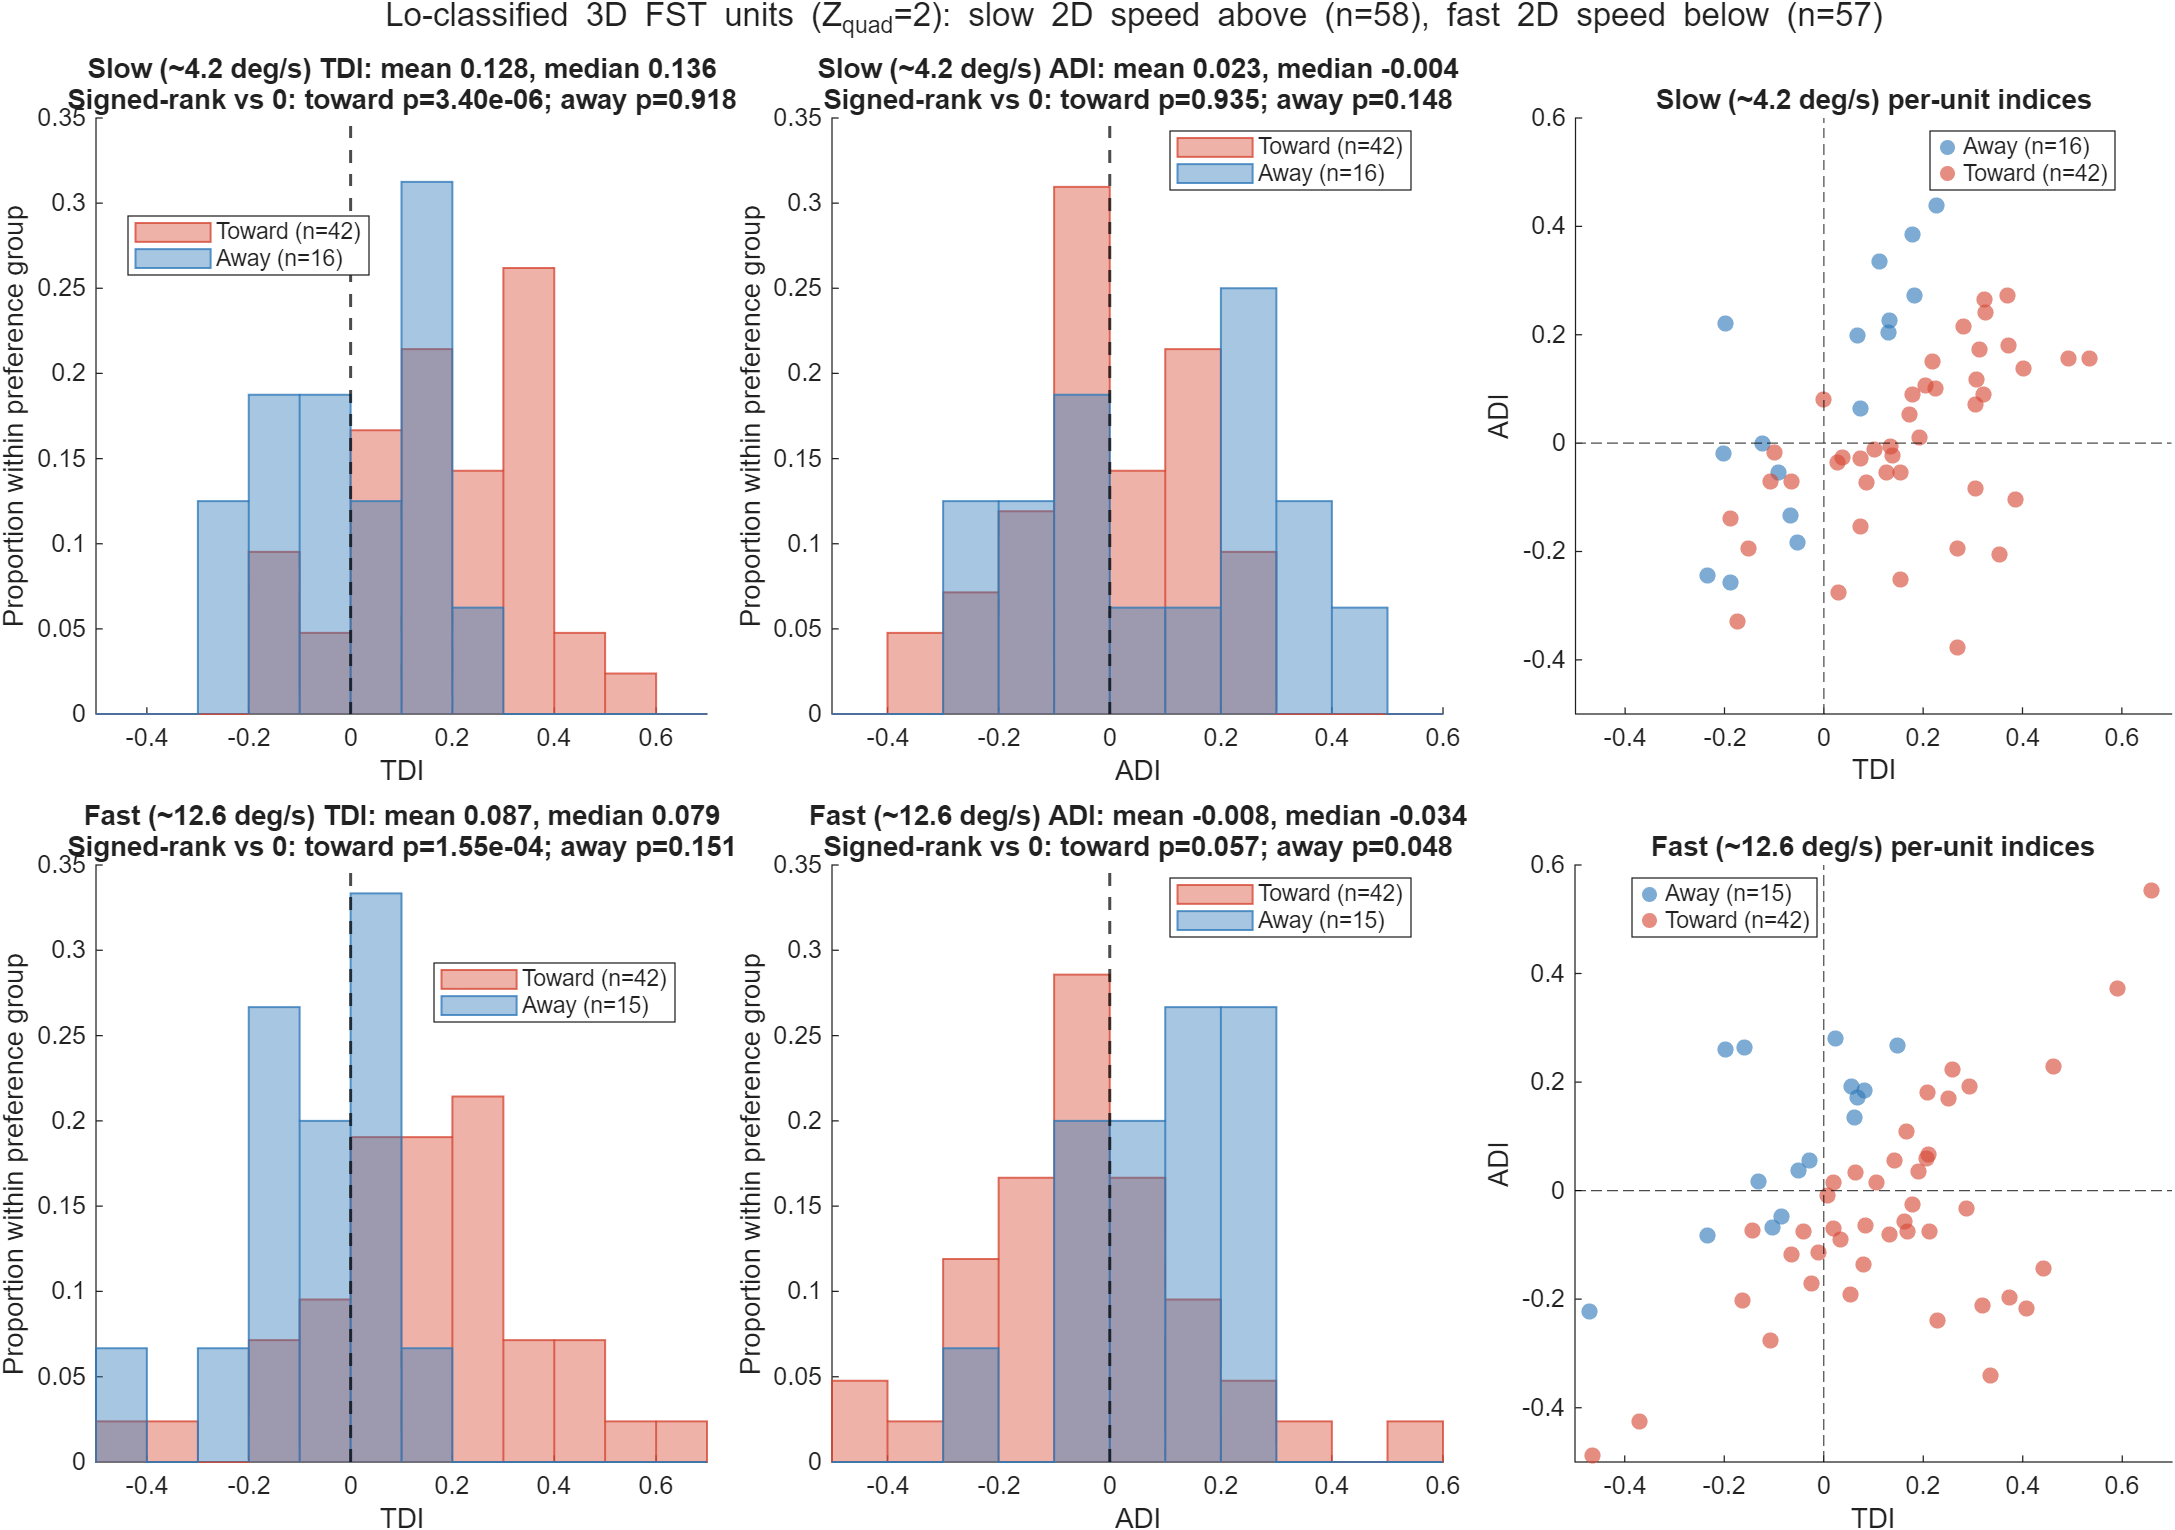

The file beside this chart, header and first rows:
SourceRow, Date, Monkey, ROI, Tetrode, Unit, NeuroType, Z3D_v_Z2D, Combined_AI, CombinedCuePreference, SpeedRank_2D, SpeedCode_2D, SpeedLabel_2D, IsMatchedSlowSpeed, T_L, T_R, A_L, A_R, R_L, R_R, L_L, L_R, N_T_L, N_T_R
362, 12/11/2019, Jim, FST, 2, 2, 3D, 3.727, -0.166, Away, 1, 7041, slow (~4.2 deg/s), 1, 28.98, 25.26, 32.93, 27.15, 26.63, 23.61, 29.19, 20.12, 23, 23
372, 12/17/2019, Jim, FST, 2, 2, 3D, 1.596, 0.4808, Toward, 1, 7041, slow (~4.2 deg/s), 1, 14.18, 19.53, 10.47, 15.2, 10.96, 11.75, 9.227, 10.42, 22, 21
384, 12/18/2019, Jim, FST, 4, 2, 3D, 3.112, 0.3796, Toward, 1, 7041, slow (~4.2 deg/s), 1, 91.37, 73.57, 56.43, 53.37, 64.07, 41.3, 50.52, 50.95, 24, 22
386, 12/18/2019, Jim, FST, 5, 3, 3D, 3.357, 0.2204, Toward, 1, 7041, slow (~4.2 deg/s), 1, 18.26, 13.51, 10.35, 7.119, 8.341, 5.661, 6.463, 6.237, 24, 22
396, 2/5/2020, Jim, FST, 5, 2, 3D, 2.821, 0.3601, Toward, 1, 7041, slow (~4.2 deg/s), 1, 33.14, 33.18, 30.65, 31.53, 37.33, 36.43, 35.28, 38.07, 21, 20
409, 2/12/2020, Jim, FST, 3, 3, 3D, 4.905, 0.2322, Toward, 1, 7041, slow (~4.2 deg/s), 1, 20.79, 19.61, 17.91, 15.42, 17.63, 14.54, 20.62, 19.82, 19, 21
422, 5/13/2020, Jim, FST, 1, 2, 3D, 3.293, 0.3243, Toward, 1, 7041, slow (~4.2 deg/s), 1, 17.87, 15.24, 8.697, 10.22, 10.54, 6.297, 8.985, 11.37, 21, 21
428, 5/13/2020, Jim, FST, 4, 2, 3D, 4.351, 0.485, Toward, 1, 7041, slow (~4.2 deg/s), 1, 54.45, 65.63, 43.35, 45.09, 49.07, 41.15, 57.58, 43.93, 21, 21
429, 5/13/2020, Jim, FST, 4, 3, 3D, 1.985, 0.1828, Toward, 1, 7041, slow (~4.2 deg/s), 1, 5.851, 8.651, 5.713, 5.25, 7.938, 3.65, 5.692, 6.557, 21, 21
439, 7/23/2020, Jim, FST, 1, 2, 3D, 3.839, 0.7012, Toward, 1, 7041, slow (~4.2 deg/s), 1, 33.63, 26.92, 8.92, 11.42, 18.51, 17.46, 7.572, 8.308, 23, 22
440, 7/23/2020, Jim, FST, 1, 3, 3D, 7.044, 0.6907, Toward, 1, 7041, slow (~4.2 deg/s), 1, 25.24, 31.73, 10.34, 7.471, 16.62, 12.65, 13.73, 16.14, 23, 22
441, 7/23/2020, Jim, FST, 1, 4, 3D, 6.336, 0.6991, Toward, 1, 7041, slow (~4.2 deg/s), 1, 58.65, 69.58, 28.04, 24.31, 46.84, 41.36, 46.23, 47.18, 23, 22
451, 7/23/2020, Jim, FST, 4, 4, 3D, 1.358, -0.2125, Away, 1, 7041, slow (~4.2 deg/s), 1, 19.13, 14.02, 22.58, 24.92, 11.72, 9.99, 8.549, 9.206, 23, 22
455, 7/24/2020, Jim, FST, 2, 3, 3D, 2.754, -0.3972, Away, 1, 7041, slow (~4.2 deg/s), 1, 21.98, 21.18, 30.58, 28.97, 12.72, 10.13, 16.28, 17.39, 24, 24
476, 7/28/2020, Jim, FST, 5, 2, 3D, 2.699, 0.2832, Toward, 1, 7041, slow (~4.2 deg/s), 1, 16.13, 17.9, 13.7, 10.53, 8.087, 6.698, 13.54, 9.37, 20, 22
478, 7/28/2020, Jim, FST, 6, 2, 3D, 3.268, 0.3184, Toward, 1, 7041, slow (~4.2 deg/s), 1, 9.746, 9.745, 7.974, 7.103, 3.28, 4.545, 6.889, 5.046, 20, 22
488, 8/4/2020, Jim, FST, 4, 2, 3D, 3.615, 0.5168, Toward, 1, 7041, slow (~4.2 deg/s), 1, 43.55, 53.34, 24.7, 30.58, 22.74, 22.34, 21.34, 28.56, 22, 23
503, 8/11/2020, Jim, FST, 1, 5, 3D, 2.846, 0.4763, Toward, 1, 7041, slow (~4.2 deg/s), 1, 6.488, 5.412, 2.357, 2.165, 1.434, 2.009, 1.29, 2.168, 21, 21
523, 8/27/2020, Jim, FST, 1, 3, 3D, 4.706, -0.4991, Away, 1, 7041, slow (~4.2 deg/s), 1, 26.23, 22.59, 31.53, 31.93, 17.13, 14.03, 25.95, 20.24, 23, 23
528, 8/27/2020, Jim, FST, 2, 4, 3D, 5.502, 0.431, Toward, 1, 7041, slow (~4.2 deg/s), 1, 27.36, 27.96, 16.1, 12.23, 8.392, 10.32, 10.36, 10.46, 23, 23
540, 8/27/2020, Jim, FST, 7, 3, 3D, 3.801, 0.4653, Toward, 1, 7041, slow (~4.2 deg/s), 1, 22.7, 18.42, 19.82, 17.1, 27.75, 20.62, 17.58, 22.44, 23, 23
544, 8/28/2020, Jim, FST, 1, 5, 3D, 3.902, 0.7579, Toward, 1, 7041, slow (~4.2 deg/s), 1, 5.586, 3.916, 1.931, 1.539, 3.035, 2.594, 1.507, 2.017, 22, 23
548, 8/28/2020, Jim, FST, 4, 2, 3D, 3.721, 0.5158, Toward, 1, 7041, slow (~4.2 deg/s), 1, 11.97, 10.6, 10.87, 6.335, 17.06, 11.67, 11.08, 15.99, 22, 23
549, 8/28/2020, Jim, FST, 4, 3, 3D, 2.674, 0.5654, Toward, 1, 7041, slow (~4.2 deg/s), 1, 10.37, 8.852, 7.91, 6.161, 13.73, 8.79, 12.08, 12.39, 22, 23
550, 8/28/2020, Jim, FST, 5, 2, 3D, 2.188, 0.5123, Toward, 1, 7041, slow (~4.2 deg/s), 1, 22, 31.63, 18.47, 20.08, 24.58, 23.35, 21.03, 42.04, 22, 23
554, 8/28/2020, Jim, FST, 7, 3, 3D, 5.261, -0.5128, Away, 1, 7041, slow (~4.2 deg/s), 1, 1.598, 3.417, 6.309, 7.278, 3.182, 4.758, 3.911, 4.322, 22, 23
558, 9/1/2020, Jim, FST, 1, 2, 3D, 2.579, 0.3484, Toward, 1, 7041, slow (~4.2 deg/s), 1, 20.44, 18.81, 16.46, 15.3, 9.683, 6.934, 11.52, 10.36, 21, 21
560, 9/1/2020, Jim, FST, 1, 4, 3D, 3.447, 0.4048, Toward, 1, 7041, slow (~4.2 deg/s), 1, 40.8, 38.96, 37.42, 30.65, 19.94, 20.37, 29.97, 31.09, 21, 21
564, 9/1/2020, Jim, FST, 3, 4, 3D, 7.405, -0.3237, Away, 1, 7041, slow (~4.2 deg/s), 1, 21.72, 23.18, 31.2, 32.98, 30.78, 30.2, 36.43, 36.85, 21, 21
579, 9/8/2020, Jim, FST, 4, 4, 3D, 3.414, 0.3326, Toward, 1, 7041, slow (~4.2 deg/s), 1, 22.98, 23.45, 16.46, 23.23, 14.03, 13.71, 11.88, 11.98, 24, 24
584, 9/8/2020, Jim, FST, 6, 4, 3D, 4.221, 0.3622, Toward, 1, 7041, slow (~4.2 deg/s), 1, 19.88, 13.48, 13.05, 10.17, 8.08, 5.957, 7.332, 7.266, 24, 24
599, 9/10/2020, Jim, FST, 1, 2, 3D, 3.764, -0.4515, Away, 1, 7041, slow (~4.2 deg/s), 1, 22.51, 23.37, 28.52, 27.46, 28.39, 29.85, 26.27, 30.3, 22, 22
602, 9/10/2020, Jim, FST, 3, 2, 3D, 4.134, 0.5383, Toward, 1, 7041, slow (~4.2 deg/s), 1, 35.7, 32.47, 27.16, 23.31, 26.5, 21.33, 24.14, 21.64, 22, 22
603, 9/10/2020, Jim, FST, 3, 3, 3D, 5.22, 0.5401, Toward, 1, 7041, slow (~4.2 deg/s), 1, 21.57, 21.95, 19.69, 14.03, 11.23, 10.82, 12.99, 11.54, 22, 22
607, 9/10/2020, Jim, FST, 7, 2, 3D, 2.891, 0.5596, Toward, 1, 7041, slow (~4.2 deg/s), 1, 26.03, 30.95, 20.8, 18.69, 38.01, 36.46, 41.84, 42.99, 22, 22
611, 9/15/2020, Jim, FST, 4, 4, 3D, 3.994, 0.2452, Toward, 1, 7041, slow (~4.2 deg/s), 1, 9.814, 10.02, 6.286, 7.727, 8.425, 8.831, 6.25, 10.37, 22, 21
613, 9/15/2020, Jim, FST, 6, 3, 3D, 4.389, 0.2866, Toward, 1, 7041, slow (~4.2 deg/s), 1, 2.297, 1.726, 0.9411, 0.7863, 1.632, 0.3799, 1.12, 0.5047, 22, 21
614, 9/15/2020, Jim, FST, 6, 4, 3D, 1.564, 0.3819, Toward, 1, 7041, slow (~4.2 deg/s), 1, 29.44, 20.4, 20.8, 23.17, 15.35, 13.85, 13.09, 9.984, 22, 21
615, 9/15/2020, Jim, FST, 7, 4, 3D, 4.559, 0.6921, Toward, 1, 7041, slow (~4.2 deg/s), 1, 42.9, 55.68, 16.53, 13.52, 22.73, 21.27, 24.4, 24.36, 22, 21
616, 9/15/2020, Jim, FST, 7, 5, 3D, 6.237, 0.7336, Toward, 1, 7041, slow (~4.2 deg/s), 1, 21.94, 28.16, 4.736, 5.901, 13.45, 11.21, 12.31, 15.4, 22, 21
618, 9/17/2020, Jim, FST, 1, 2, 3D, 8.746, 0.2475, Toward, 1, 7041, slow (~4.2 deg/s), 1, 22, 22.29, 12.16, 16.95, 17.36, 16.39, 14.07, 16.22, 23, 21
620, 9/17/2020, Jim, FST, 1, 4, 3D, 4.316, 0.3235, Toward, 1, 7041, slow (~4.2 deg/s), 1, 14.83, 12.71, 7.589, 8.774, 10.98, 8.522, 13.81, 12.75, 23, 21
626, 9/17/2020, Jim, FST, 4, 4, 3D, 5.265, -0.2421, Away, 1, 7041, slow (~4.2 deg/s), 1, 11.08, 14.15, 12.16, 15.8, 8.177, 7.972, 8.043, 9.288, 23, 21
629, 9/17/2020, Jim, FST, 5, 4, 3D, 5.046, 0.2321, Toward, 1, 7041, slow (~4.2 deg/s), 1, 63.47, 61.18, 48.7, 47.4, 52.47, 49.49, 48.81, 49.09, 23, 21
635, 10/5/2020, Jim, FST, 1, 4, 3D, 2.856, 0.4492, Toward, 1, 7041, slow (~4.2 deg/s), 1, 11.63, 14.01, 8.173, 5.205, 11.35, 11.24, 12.36, 12.83, 13, 13
661, 10/8/2020, Jim, FST, 6, 2, 3D, 1.721, -0.2358, Away, 1, 7041, slow (~4.2 deg/s), 1, 20.66, 23.03, 24.63, 25.14, 24.42, 29.8, 25.6, 28.03, 25, 26
662, 10/8/2020, Jim, FST, 6, 3, 3D, 2.933, -0.2453, Away, 1, 7041, slow (~4.2 deg/s), 1, 10.37, 9.218, 11.23, 10.01, 14.21, 18.25, 16.7, 17.34, 25, 26
664, 10/27/2020, Jim, FST, 1, 2, 3D, 3.832, 0.4388, Toward, 1, 7041, slow (~4.2 deg/s), 1, 53.48, 41.09, 33.36, 31.07, 38.94, 28.99, 39.12, 42.57, 21, 20
666, 10/27/2020, Jim, FST, 1, 4, 3D, 5.431, 0.474, Toward, 1, 7041, slow (~4.2 deg/s), 1, 54.5, 45.67, 34.24, 26.31, 28.99, 24.92, 34.37, 38.83, 21, 20
687, 4/29/2021, Clay, FST, 7, 4, 3D, 2.35, -0.7426, Away, 1, 7041, slow (~4.2 deg/s), 1, 4.795, 3.951, 8.358, 12.26, 5.032, 18.01, 11.91, 4.685, 21, 20
717, 6/17/2021, Clay, FST, 5, 3, 3D, 2.56, 0.5507, Toward, 1, 7041, slow (~4.2 deg/s), 1, 68.82, 62.09, 41.07, 57.25, 53.98, 54.26, 45.39, 45.85, 15, 14
782, 8/3/2021, Clay, FST, 2, 3, 3D, 6.341, -0.5352, Away, 1, 7041, slow (~4.2 deg/s), 1, 14.65, 5.704, 21.57, 18.97, 9.699, 12.73, 7.452, 6.548, 12, 11
793, 8/5/2021, Clay, FST, 3, 3, 3D, 1.817, 0.2928, Toward, 1, 7041, slow (~4.2 deg/s), 1, 26.69, 22.9, 15.72, 12.91, 18.86, 15.29, 16.63, 17.39, 21, 21
808, 8/10/2021, Clay, FST, 3, 3, 3D, 2.397, -0.5479, Away, 1, 7041, slow (~4.2 deg/s), 1, 39.24, 42.45, 44.11, 56.99, 38.67, 39.76, 27.13, 24.14, 21, 19
828, 8/19/2021, Clay, FST, 3, 3, 3D, 5.417, 0.3907, Toward, 1, 7041, slow (~4.2 deg/s), 1, 8.21, 11.9, 5.486, 8.228, 6.441, 7.939, 7.946, 10.46, 18, 18
879, 11/12/2021, Clay, FST, 3, 3, 3D, 1.781, -0.3303, Away, 1, 7041, slow (~4.2 deg/s), 1, 17.41, 17.11, 18.21, 22.03, 14.25, 15.88, 11.05, 15.86, 15, 17
883, 11/12/2021, Clay, FST, 5, 2, 3D, 2.71, -0.6792, Away, 1, 7041, slow (~4.2 deg/s), 1, 27.53, 26.4, 40.89, 46.31, 35.2, 58.98, 55.04, 26.44, 15, 17
886, 11/12/2021, Clay, FST, 6, 2, 3D, 1.686, -0.6705, Away, 1, 7041, slow (~4.2 deg/s), 1, 7.543, 5.497, 21.63, 8.403, 11.05, 22.85, 28, 7.999, 15, 17
